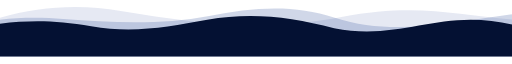
t = 0.00 s
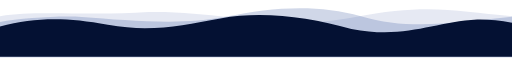
t = 1.50 s
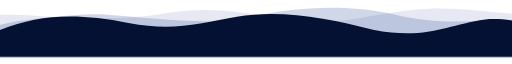
t = 3.38 s
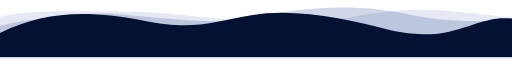
t = 5.00 s
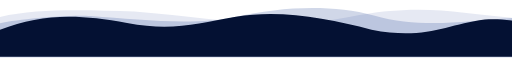
t = 6.75 s
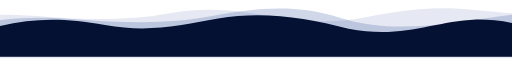
t = 8.75 s

The animated SVG that drew these frames (rendered in a browser with its animation timeline set to each time). Animation: 3 SMIL elements (animate=3); one cycle of 10.00 s, repeats indefinitely.

<svg width="1366" height="133" viewBox="0 0 1366 133" fill="none" xmlns="http://www.w3.org/2000/svg">
  <path opacity="0.1" d="M0 132V28.3289C104.648 -1.85186 214.761 -8.01314 322.123 10.3047C522.435 44.4813 710.992 65.0395 911.172 26.5293C1111.35 -11.9808 1214.94 21.092 1366 33.3132V132H0Z" fill="#0c2f8b">
    <animate attributeName="d" begin="0s" dur="6s" repeatCount="indefinite" from="M0 132V28.3289C104.648 -1.85186 214.761 -8.01314 322.123 10.3047C522.435 44.4813 710.992 65.0395 911.172 26.5293C1111.35 -11.9808 1214.94 21.092 1366 33.3132V132H0Z" to="M0 137V20C92.5 17 266.5 57 469 16C672.863 -25.276 777.82 66.5102 978 28C1178.18 -10.5102 1214.94 3.08348 1366 15.3047V137H0Z" values="M0 132V28.3289C104.648 -1.85186 214.761 -8.01314 322.123 10.3047C522.435 44.4813 710.992 65.0395 911.172 26.5293C1111.35 -11.9808 1214.94 21.092 1366 33.3132V132H0Z; M0 137V20C92.5 17 266.5 57 469 16C672.863 -25.276 777.82 66.5102 978 28C1178.18 -10.5102 1214.94 3.08348 1366 15.3047V137H0Z; M0 132V28.3289C104.648 -1.85186 214.761 -8.01314 322.123 10.3047C522.435 44.4813 710.992 65.0395 911.172 26.5293C1111.35 -11.9808 1214.94 21.092 1366 33.3132V132H0Z"/>
  </path>
  <path opacity="0.2" d="M1366 19.3571V46.2725V132H0V33.8117C56.2805 27.0462 115.191 27.7649 168.823 31.7539C298.647 41.4099 430.197 48.4265 558.013 23.7137C671.321 1.80589 780.73 -8.96395 893.131 28.4604C1045.75 79.2746 1210.87 39.9762 1366 19.3571Z" fill="#17378C" >
    <animate attributeName="d" begin="0s" dur="9s" repeatCount="indefinite" from="M1366 19.3571V46.2725V132H0V33.8117C56.2805 27.0462 115.191 27.7649 168.823 31.7539C298.647 41.4099 430.197 48.4265 558.013 23.7137C671.321 1.80589 780.73 -8.96395 893.131 28.4604C1045.75 79.2746 1210.87 39.9762 1366 19.3571Z" to="M1366 39V51.2725V137H0V52.5C54.5 34 262.369 12.011 316 16C445.824 25.6559 608.494 51.1264 697 28.9999C831 -4.50006 985.833 -7.23359 1102 15.9999C1192 34 1244 39 1366 39Z" values="M1366 19.3571V46.2725V132H0V33.8117C56.2805 27.0462 115.191 27.7649 168.823 31.7539C298.647 41.4099 430.197 48.4265 558.013 23.7137C671.321 1.80589 780.73 -8.96395 893.131 28.4604C1045.75 79.2746 1210.87 39.9762 1366 19.3571Z; M1366 39V51.2725V137H0V52.5C54.5 34 262.369 12.011 316 16C445.824 25.6559 608.494 51.1264 697 28.9999C831 -4.50006 985.833 -7.23359 1102 15.9999C1192 34 1244 39 1366 39Z; M1366 19.3571V46.2725V132H0V33.8117C56.2805 27.0462 115.191 27.7649 168.823 31.7539C298.647 41.4099 430.197 48.4265 558.013 23.7137C671.321 1.80589 780.73 -8.96395 893.131 28.4604C1045.75 79.2746 1210.87 39.9762 1366 19.3571Z">
    </animate>
  </path>
  <path d="M1366 46.5C1330.24 38.3983 1292.5 33.8116 1255.83 33.8116C1130.98 33.8116 1035 84.5 891.437 56.5548C776 25.5 667.928 13.353 553 33.8116C449.185 52.292 358 71 243.388 51.2356C149.683 35.0765 82.3833 34.7723 0 44.2787V132.003H1366V46.5Z" fill="#041133">
    <animate attributeName="d" begin="0s" dur="10s" repeatCount="indefinite" from="M1366 46.2353C1330.24 38.1336 1292.5 33.8119 1255.83 33.8119C1130.98 33.8119 1035 84.5002 891.437 56.5551C776 25.5002 667.928 13.3533 553 33.8119C449.185 52.2922 358 71.0002 243.388 51.2358C149.683 35.0768 82.3833 34.7725 0 44.279V132.003H1366V46.2353Z" to="M1366 30.4996C1339 27.9996 1320.81 30.8273 1313.5 32.4996C1219.5 53.9996 1188.56 90.4448 1045 62.4996C929.563 31.4448 784.928 1.35261 670 21.8112C566.185 40.2916 512.551 62.1831 390.5 37.9996C229 5.99962 119 11.9996 0 68.9996V133.002H1366V30.4996Z" values="M1366 46.2353C1330.24 38.1336 1292.5 33.8119 1255.83 33.8119C1130.98 33.8119 1035 84.5002 891.437 56.5551C776 25.5002 667.928 13.3533 553 33.8119C449.185 52.2922 358 71.0002 243.388 51.2358C149.683 35.0768 82.3833 34.7725 0 44.279V132.003H1366V46.2353Z; M1366 30.4996C1339 27.9996 1320.81 30.8273 1313.5 32.4996C1219.5 53.9996 1188.56 90.4448 1045 62.4996C929.563 31.4448 784.928 1.35261 670 21.8112C566.185 40.2916 512.551 62.1831 390.5 37.9996C229 5.99962 119 11.9996 0 68.9996V133.002H1366V30.4996Z; M1366 46.2353C1330.24 38.1336 1292.5 33.8119 1255.83 33.8119C1130.98 33.8119 1035 84.5002 891.437 56.5551C776 25.5002 667.928 13.3533 553 33.8119C449.185 52.2922 358 71.0002 243.388 51.2358C149.683 35.0768 82.3833 34.7725 0 44.279V132.003H1366V46.2353Z"/>
  </path>
</svg>
